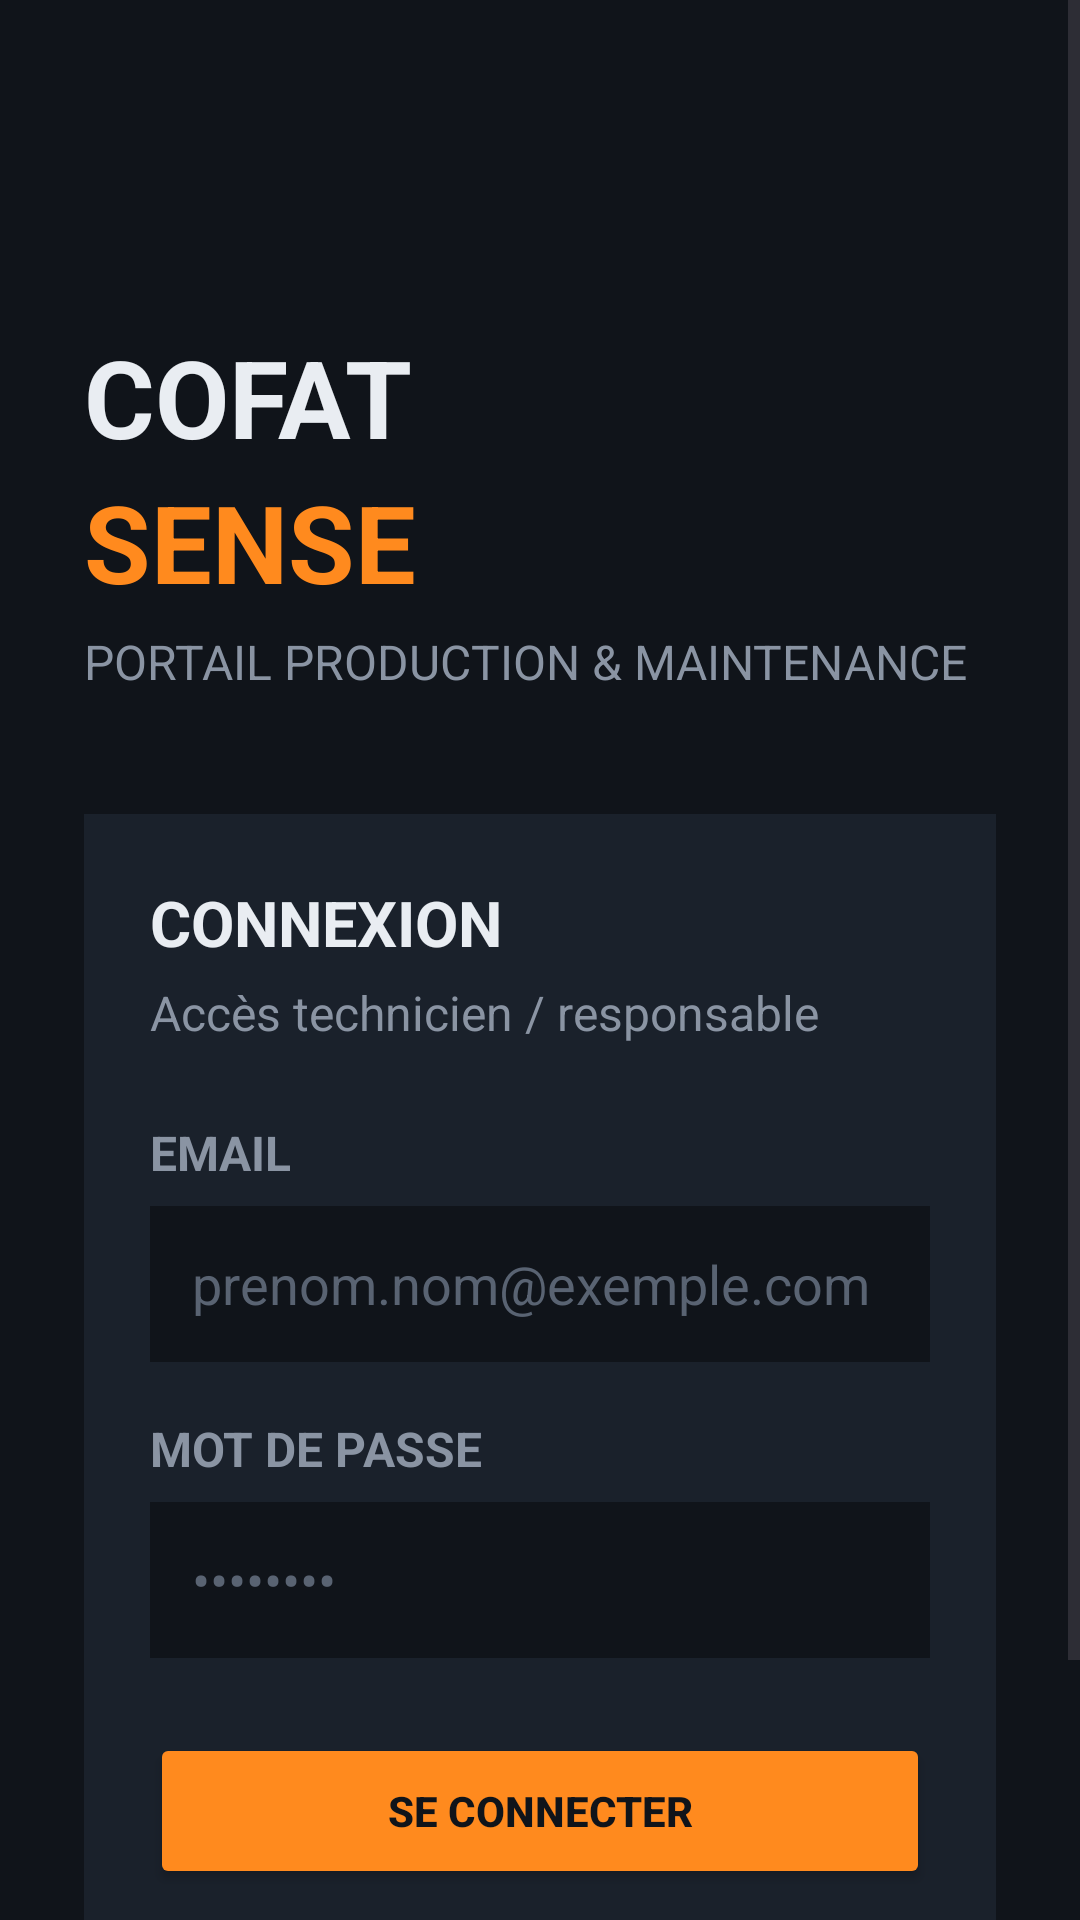

Android layout source for this screen:
<!-- AndroidManifest.xml: application theme Theme.COFATSense -->
<!-- res/layout/activity_main.xml -->
<?xml version="1.0" encoding="utf-8"?>
<ScrollView
    xmlns:android="http://schemas.android.com/apk/res/android"
    android:layout_width="match_parent"
    android:layout_height="match_parent"
    android:background="#10141A">

    <LinearLayout
        android:layout_width="match_parent"
        android:layout_height="wrap_content"
        android:orientation="vertical"
        android:padding="28dp">

        <Space
            android:layout_width="match_parent"
            android:layout_height="80dp"/>

        <TextView
            android:layout_width="wrap_content"
            android:layout_height="wrap_content"
            android:text="COFAT"
            android:textColor="#E9EDF2"
            android:textSize="36sp"
            android:textStyle="bold"/>

        <TextView
            android:layout_width="wrap_content"
            android:layout_height="wrap_content"
            android:text="SENSE"
            android:textColor="#FF8A1E"
            android:textSize="36sp"
            android:textStyle="bold"/>

        <TextView
            android:layout_width="wrap_content"
            android:layout_height="wrap_content"
            android:layout_marginTop="5dp"
            android:text="PORTAIL PRODUCTION &amp; MAINTENANCE"
            android:textColor="#8A94A3"
            android:textSize="16sp"/>

        <LinearLayout
            android:layout_width="match_parent"
            android:layout_height="wrap_content"
            android:layout_marginTop="40dp"
            android:background="#1A212B"
            android:orientation="vertical"
            android:padding="22dp">

            <TextView
                android:layout_width="wrap_content"
                android:layout_height="wrap_content"
                android:text="CONNEXION"
                android:textColor="#E9EDF2"
                android:textSize="21sp"
                android:textStyle="bold"/>

            <TextView
                android:layout_width="wrap_content"
                android:layout_height="wrap_content"
                android:layout_marginTop="5dp"
                android:text="Accès technicien / responsable"
                android:textColor="#8A94A3"
                android:textSize="16sp"/>

            <TextView
                android:layout_width="wrap_content"
                android:layout_height="wrap_content"
                android:layout_marginTop="25dp"
                android:text="EMAIL"
                android:textColor="#8A94A3"
                android:textSize="16sp"
                android:textStyle="bold"/>

            <EditText
                android:id="@+id/emailInput"
                android:layout_width="match_parent"
                android:layout_height="52dp"
                android:layout_marginTop="7dp"
                android:background="#10141A"
                android:hint="prenom.nom@exemple.com"
                android:textColorHint="#596372"
                android:inputType="textEmailAddress"
                android:padding="14dp"
                android:textColor="#E9EDF2"/>

            <TextView
                android:layout_width="wrap_content"
                android:layout_height="wrap_content"
                android:layout_marginTop="18dp"
                android:text="MOT DE PASSE"
                android:textColor="#8A94A3"
                android:textSize="16sp"
                android:textStyle="bold"/>

            <EditText
                android:id="@+id/passwordInput"
                android:layout_width="match_parent"
                android:layout_height="52dp"
                android:layout_marginTop="7dp"
                android:background="#10141A"
                android:hint="••••••••"
                android:textColorHint="#596372"
                android:inputType="textPassword"
                android:padding="14dp"
                android:textColor="#E9EDF2"/>

            <Button
                android:id="@+id/loginButton"
                android:layout_width="match_parent"
                android:layout_height="52dp"
                android:layout_marginTop="25dp"
                android:backgroundTint="#FF8A1E"
                android:text="SE CONNECTER"
                android:textColor="#10141A"
                android:textStyle="bold"/>

        </LinearLayout>

        <TextView
            android:layout_width="wrap_content"
            android:layout_height="wrap_content"
            android:layout_gravity="center"
            android:layout_marginTop="25dp"
            android:text="● SYSTÈME OPÉRATIONNEL"
            android:textColor="#35D68A"
            android:textSize="10sp"/>

        <TextView
            android:layout_width="wrap_content"
            android:layout_height="wrap_content"
            android:layout_gravity="center"
            android:layout_marginTop="8dp"
            android:text="COFAT SENSE • V1.0"
            android:textColor="#596372"
            android:textSize="10sp"/>

    </LinearLayout>

</ScrollView>
<!-- resources referenced by this layout -->
<resources>
  <style name="Theme.COFATSense" parent="Base.Theme.COFATSense" />
  <style name="Base.Theme.COFATSense" parent="Theme.Material3.DayNight.NoActionBar">
          
          
      </style>
</resources>
